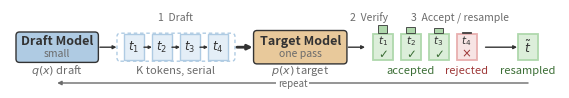

Source code (Python): (Note: this script raises an exception after producing the figure.)
#!/usr/bin/env python3
"""
Speculative decoding schematic -- ICLR-style flat vector, 7:1 banner.

Renders
    figures/speculative_decoding.pdf    vector, for \\includegraphics
    figures/speculative_decoding.png    300 dpi preview

Two things drove this rewrite:

1. Print size.  A 7:1 figure placed at \\textwidth is only ~0.79 in tall, so the
   ratio of font size to canvas height -- not the font size in points -- decides
   legibility.  The figure is therefore authored at 7 x 1 in and the script
   prints the effective point size after the \\textwidth downscale.

2. Machine-checkable layout.  Nobody eyeballs this file, so text is measured with
   the renderer *before* the boxes are sized, zones are packed to fill the width
   exactly, and ``verify()`` reports out-of-canvas artists and cross-group
   overlaps.  Plus a crude ink histogram, which is the closest thing to a look.
"""

import os

os.environ.setdefault("MPLCONFIGDIR", "/tmp/dsh-mplconfig")

import matplotlib

matplotlib.use("Agg")

import matplotlib.pyplot as plt
from matplotlib.patches import FancyBboxPatch, Rectangle, FancyArrowPatch
import numpy as np

# --------------------------------------------------------------------- style
INK = "#333333"
MUTED = "#6B6B6B"
FAINT = "#9A9A9A"
BLUE = "#AFCBE3"
BLUE_L = "#E4EEF7"
AMBER = "#E8C99B"
GREEN = "#AFD8AC"
GREEN_F = "#DCEEDA"
RED = "#E8AFAF"
RED_F = "#F7E4E4"

STROKE = 1.0          # uniform stroke weight, the house rule
DARK_GREEN = "#3B6E35"
DARK_RED = "#9E3838"

# Authored at the printed size: 5.5 in == \textwidth in a single-column ICLR
# paper.  Nothing is downscaled, so the point sizes below are the printed sizes.
# That matters: a 7:1 figure at \textwidth is only 0.786 in tall, and any
# \includegraphics scaling would shrink the labels with it.
FIG_W = 5.5
FIG_H = FIG_W / 7.0
TEXTWIDTH_IN = FIG_W

# fonts (points, and therefore points on the page)
F_TITLE, F_SUB, F_TOK, F_NOTE, F_PHASE, F_TINY = 9.0, 7.5, 8.5, 8.0, 7.5, 7.0

# vertical layout (inches).  FIG_H is 0.786, so each row is explicitly budgeted:
#   phase 0.654-0.758 | bars 0.546-0.630 | row 0.256-0.560
#   notes 0.125-0.236 | repeat 0.002-0.099
BOX_Y0, BOX_Y1 = 0.256, 0.560      # the two model boxes
SQ_Y0, SQ_Y1 = 0.276, 0.540        # token squares
LAB_Y = 0.408                      # draft token label
D_TOK_Y = 0.472                    # verified token label
MARK_Y = 0.350                     # check / cross
BAR_Y, BAR_MAX = 0.546, 0.630      # target-probability bars
PHASE_Y = 0.706
NOTE_Y = 0.180
REPEAT_Y = 0.050
LOOP_Y = 0.050
MARGIN = 0.06
MIN_GAP = 0.07

PARTS = []


def reg(name, artist, group, kind):
    PARTS.append(dict(name=name, artist=artist, group=group, kind=kind))
    return artist


fig = plt.figure(figsize=(FIG_W, FIG_H))
ax = fig.add_axes([0, 0, 1, 1])
ax.set_xlim(0, FIG_W)
ax.set_ylim(0, FIG_H)
ax.axis("off")
FIG_DPI = fig.get_dpi()


# ---------------------------------------------------------------- measuring
_MCACHE = {}


def measure(s, fs, weight="normal"):
    """Return (width, height) of a string in inches."""
    key = (s, fs, weight)
    if key in _MCACHE:
        return _MCACHE[key]
    t = ax.text(0, 0, s, fontsize=fs, fontweight=weight)
    fig.canvas.draw()
    bb = t.get_window_extent(fig.canvas.get_renderer())
    t.remove()
    val = (bb.width / FIG_DPI, bb.height / FIG_DPI)
    _MCACHE[key] = val
    return val


def tw(s, fs, weight="normal"):
    return measure(s, fs, weight)[0]


# ------------------------------------------------------------ zone A: draft
A_LABELS = ["Draft Model", "small", "$q(x)$ draft"]
A_PAD = 0.10
A_W = tw("Draft Model", F_TITLE, "bold") + A_PAD

# --------------------------------------------------------- zone B / D: row
SQ_W = max(0.20, tw("$t_1$", F_TOK) + 0.04)
SQ_H = SQ_Y1 - SQ_Y0
N_TOK = 4
B_PAD = 0.07
GAP_TOK = SQ_W * 0.40
ROW_W = N_TOK * SQ_W + (N_TOK - 1) * GAP_TOK
B_W = ROW_W + 2 * B_PAD
D_W = B_W

# ----------------------------------------------------------- zone C: target
C_W = tw("Target Model", F_TITLE, "bold") + 0.12

# ------------------------------------------------------- zone E: resampling
# the zone is widened to fit its caption; the square itself stays centre-aligned
E_W = max(SQ_W, tw("resampled", F_SUB))

# ------------------------------------------------------ phases and packing
PHASES = [
    ("1  Draft, serial", B_W, None),
    ("2  Verify, one pass", C_W + D_W + 0.0, None),
    ("3  Accept / resample", E_W, None),
]

ZONE_W = [A_W, B_W, C_W, D_W, E_W]
usable = FIG_W - 2 * MARGIN
gap = (usable - sum(ZONE_W)) / (len(ZONE_W) - 1)
if gap < 0:
    raise SystemExit(
        f"zones need {sum(ZONE_W):.2f} in but only {usable:.2f} in is usable"
    )
if gap < MIN_GAP:
    print(f"WARNING: computed gap {gap:.3f} in < MIN_GAP {MIN_GAP}")

x = MARGIN
X = []
for w in ZONE_W:
    X.append(x)
    x += w + gap
X_END = X[-1] + ZONE_W[-1]
if X_END > FIG_W - MARGIN + 1e-9:
    raise SystemExit("packing overflowed")


# ------------------------------------------------------------------ helpers
def rbox(px, py, w, h, fc, ec=INK, lw=STROKE, ls="-", name=None, group=None, z=2):
    p = FancyBboxPatch((px, py), w, h,
                       boxstyle="round,pad=0,rounding_size=0.035",
                       linewidth=lw, edgecolor=ec, facecolor=fc,
                       linestyle=ls, zorder=z)
    ax.add_patch(p)
    return reg(name or f"box({px:.3f},{py:.3f})", p, group, "box")


def sq(px, py, w, h, fc, ec=INK, lw=STROKE, ls="-", name=None, group=None, z=3):
    p = Rectangle((px, py), w, h, linewidth=lw, edgecolor=ec, facecolor=fc,
                  linestyle=ls, zorder=z)
    ax.add_patch(p)
    return reg(name or f"sq({px:.3f},{py:.3f})", p, group, "box")


def arr(x0, x1, py, lw=STROKE, ms=5, color=INK, name=None, group=None, z=5):
    a = FancyArrowPatch((x0, py), (x1, py), arrowstyle="-|>", mutation_scale=ms,
                        linewidth=lw, color=color, shrinkA=0, shrinkB=0, zorder=z)
    ax.add_patch(a)
    return reg(name or f"arr({x0:.3f}->{x1:.3f})", a, group, "arrow")


def loopback(x0, x1, py, name="repeat-arrow", group="R"):
    a = FancyArrowPatch((x0, py), (x1, py), arrowstyle="-|>", mutation_scale=6,
                        linewidth=STROKE, color=MUTED, shrinkA=0, shrinkB=0,
                        zorder=5)
    ax.add_patch(a)
    return reg(name, a, group, "arrow")


def txt(px, py, s, fs=F_NOTE, color=INK, ha="center", va="center",
        weight="normal", name=None, group=None, z=6, mask=False):
    # mask paints a white plate behind the label so a line under it stays broken
    t = ax.text(px, py, s, fontsize=fs, color=color, ha=ha, va=va,
                fontweight=weight, zorder=z,
                bbox=dict(facecolor="white", edgecolor="none", pad=1.0)
                if mask else None)
    return reg(name or f"txt('{s}')", t, group, "text")


LINK_Y = (SQ_Y0 + SQ_Y1) / 2

# --------------------------------------------------------------- draw: A
rbox(X[0], BOX_Y0, A_W, BOX_Y1 - BOX_Y0, BLUE, name="draft-model", group="A")
txt(X[0] + A_W / 2, 0.470, "Draft Model", fs=F_TITLE, weight="bold",
    group="A", name="draft-title")
txt(X[0] + A_W / 2, 0.350, "small", fs=F_SUB, color=MUTED, group="A",
    name="draft-sub")
txt(X[0] + A_W / 2, NOTE_Y, "$q(x)$ draft", fs=F_NOTE, color=MUTED,
    group="A", name="draft-note")

arr(X[0] + A_W + 0.015, X[1] - 0.005, LINK_Y, name="arr-A-B", group="LAB")

# --------------------------------------------------------------- draw: B
rbox(X[1], BOX_Y0 + 0.012, B_W, (BOX_Y1 - BOX_Y0) - 0.024, "none", ec=BLUE,
     ls=(0, (2.5, 2.0)), name="draft-group", group="B")
for i in range(N_TOK):
    tx = X[1] + B_PAD + i * (SQ_W + GAP_TOK)
    sq(tx, SQ_Y0, SQ_W, SQ_H, BLUE_L, ec=BLUE, name=f"draft-tok-{i+1}", group="B")
    txt(tx + SQ_W / 2, LAB_Y, f"$t_{i+1}$", fs=F_TOK, group="B",
        name=f"draft-tok-{i+1}-lab")
    if i < N_TOK - 1:
        arr(tx + SQ_W, tx + SQ_W + GAP_TOK, LINK_Y, ms=4,
            name=f"arr-serial-{i+1}", group="B")

txt(X[1] + B_W / 2, NOTE_Y, "K tokens, serial", fs=F_NOTE, color=MUTED,
    group="B", name="b-note")

arr(X[1] + B_W + 0.02, X[2] - 0.01, LINK_Y, lw=2.0, ms=7,
    name="arr-B-C", group="LBC")

# --------------------------------------------------------------- draw: C
rbox(X[2], BOX_Y0 - 0.015, C_W, (BOX_Y1 - BOX_Y0) + 0.03, AMBER,
     name="target-model", group="C")
txt(X[2] + C_W / 2, 0.470, "Target Model", fs=F_TITLE, weight="bold",
    group="C", name="target-title")
txt(X[2] + C_W / 2, 0.350, "one pass", fs=F_SUB, color=MUTED, group="C",
    name="target-sub")
txt(X[2] + C_W / 2, NOTE_Y, "$p(x)$ target", fs=F_NOTE, color=MUTED,
    group="C", name="target-note")

arr(X[2] + C_W + 0.015, X[3] - 0.005, LINK_Y, name="arr-C-D", group="LCD")

# --------------------------------------------------------------- draw: D
PROBS = [0.95, 0.82, 0.70, 0.16]
ACCEPT = [True, True, True, False]
for i in range(N_TOK):
    tx = X[3] + B_PAD + i * (SQ_W + GAP_TOK)
    ok = ACCEPT[i]
    sq(tx, SQ_Y0, SQ_W, SQ_H, GREEN_F if ok else RED_F,
       ec=GREEN if ok else RED, lw=1.3, name=f"ver-tok-{i+1}", group="D")
    txt(tx + SQ_W / 2, D_TOK_Y, f"$t_{i+1}$", fs=F_SUB, group="D",
        name=f"ver-tok-{i+1}-lab")
    txt(tx + SQ_W / 2, MARK_Y, "$\\checkmark$" if ok else "$\\times$", fs=F_TOK,
        color=DARK_GREEN if ok else DARK_RED, group="D",
        name=f"ver-mark-{i+1}")
    bw = SQ_W * 0.45
    sq(tx + (SQ_W - bw) / 2, BAR_Y, bw, PROBS[i] * (BAR_MAX - BAR_Y),
       GREEN if ok else RED, ec=INK, lw=0.6, name=f"ver-bar-{i+1}", group="D")

d_tok = [X[3] + B_PAD + i * (SQ_W + GAP_TOK) for i in range(N_TOK)]
txt((d_tok[0] + d_tok[2] + SQ_W) / 2, NOTE_Y, "accepted", fs=F_NOTE,
    color=DARK_GREEN, group="D", name="d-accepted")
txt(d_tok[3] + SQ_W / 2, NOTE_Y, "rejected", fs=F_NOTE, color=DARK_RED,
    group="D", name="d-rejected")

arr(X[3] + D_W + 0.02, X[4] + (E_W - SQ_W) / 2 - 0.01, LINK_Y,
    name="arr-D-E", group="LDE")

# --------------------------------------------------------------- draw: E
E_SQX = X[4] + (E_W - SQ_W) / 2
sq(E_SQX, SQ_Y0, SQ_W, SQ_H, GREEN_F, ec=GREEN, lw=1.3, name="resample-tok",
   group="E")
txt(E_SQX + SQ_W / 2, LAB_Y, "$\\tilde{t}$", fs=9, group="E", name="resample-lab")
txt(X[4] + E_W / 2, NOTE_Y, "resampled", fs=F_NOTE, color=DARK_GREEN,
    group="E", name="e-note")

# ------------------------------------------------------- phases (top row)
def center_clamped(cx, s, fs):
    """Centre a label on cx but keep it inside the canvas."""
    w = tw(s, fs)
    return min(max(cx, 0.05 + w / 2), FIG_W - 0.05 - w / 2)


for cx, s, nm in [
    (X[1] + B_W / 2, "1  Draft", "phase-1"),
    ((X[2] + X[3] + D_W) / 2, "2  Verify", "phase-2"),
    ((X[3] + X[4] + E_W) / 2, "3  Accept / resample", "phase-3"),
]:
    txt(center_clamped(cx, s, F_PHASE), PHASE_Y, s, fs=F_PHASE, color=MUTED,
        name=nm, group="P")

# ------------------------------------------------------ bottom repeat loop
loopback(X[4] + E_W / 2, X[0] + A_W / 2, LOOP_Y)
txt((X[0] + A_W / 2 + X[4] + E_W / 2) / 2, REPEAT_Y, "repeat", fs=F_TINY,
    color=MUTED, name="repeat-lab", group="R", mask=True)


# ------------------------------------------------------------- verification
def verify():
    fig.canvas.draw()
    r = fig.canvas.get_renderer()
    Wpx, Hpx = fig.canvas.get_width_height()
    errors, notes = [], []

    for p in PARTS:
        b = p["artist"].get_window_extent(r)
        if b.x0 < -0.5 or b.y0 < -0.5 or b.x1 > Wpx + 0.5 or b.y1 > Hpx + 0.5:
            errors.append(f"OUT OF CANVAS  {p['name']:<20} "
                          f"x[{b.x0:.0f},{b.x1:.0f}] y[{b.y0:.0f},{b.y1:.0f}] "
                          f"canvas {Wpx}x{Hpx}")

    for i in range(len(PARTS)):
        for j in range(i + 1, len(PARTS)):
            a, b = PARTS[i], PARTS[j]
            ba, bb = a["artist"].get_window_extent(r), b["artist"].get_window_extent(r)
            if not ba.overlaps(bb):
                continue
            ov_w = min(ba.x1, bb.x1) - max(ba.x0, bb.x0)
            ov_h = min(ba.y1, bb.y1) - max(ba.y0, bb.y0)
            if ov_w < 1.5 or ov_h < 1.5:
                continue
            msg = f"OVERLAP {ov_w:5.1f}x{ov_h:5.1f}px  {a['name']} <-> {b['name']}"
            (notes if a["group"] == b["group"] else errors).append(msg)

    print("=" * 74)
    print(f"authored {FIG_W}x{FIG_H} in ({FIG_W/FIG_H:.2f}:1), {Wpx}x{Hpx}px, "
          f"{len(PARTS)} artists")
    print(f"zone widths: " + "  ".join(f"{n}={w:.2f}in"
          for n, w in zip("ABCDE", ZONE_W)))
    print(f"packed gap: {gap:.3f} in, right edge {X_END:.3f} in")
    print("-" * 74)
    if errors:
        print(f"ERRORS ({len(errors)}):")
        for e in errors:
            print("  ", e)
    else:
        print("ERRORS: none -- everything inside the canvas, no cross-group overlap")
    if notes:
        print(f"intentional nesting ({len(notes)}):")
        for n in notes:
            print("  ", n)
    print("-" * 74)
    scale = TEXTWIDTH_IN / FIG_W
    print(f"placed with width=\\textwidth ({TEXTWIDTH_IN} in) -> scale {scale:.3f}")
    for fs in sorted({F_TITLE, F_SUB, F_TOK, F_NOTE, F_PHASE, F_TINY}, reverse=True):
        eff = fs * scale
        flag = "" if eff >= 7.0 else "   <-- BELOW 7pt, reconsider"
        print(f"    authored {fs:>4.1f}pt -> printed {eff:>4.1f}pt{flag}")
    print("=" * 74)
    return not errors


def ink_balance(path, bands=10):
    from matplotlib.image import imread

    img = imread(path)
    if img.shape[-1] == 4:
        img = img[..., :3]
    ink = (img < 0.92).any(axis=-1)
    h, w = ink.shape
    cells = [ink[:, k * w // bands:(k + 1) * w // bands].mean() for k in range(bands)]
    print(f"ink balance, {bands} bands of {w//bands}px:")
    print("  [" + "".join(" .:-=+*#%@"[min(9, int(v * 30))] for v in cells) + "]")
    print("  " + "  ".join(f"{v*100:4.1f}%" for v in cells))
    empty = [k for k, v in enumerate(cells) if v < 0.004]
    print("  WARNING near-empty bands: " + str(empty) if empty
          else "  no empty band -- content spans the full width")
    return cells


if __name__ == "__main__":
    here = os.path.dirname(os.path.abspath(__file__))
    pdf = os.path.join(here, "speculative_decoding.pdf")
    png = os.path.join(here, "speculative_decoding.png")

    ok = verify()
    fig.savefig(pdf, format="pdf")
    fig.savefig(png, format="png", dpi=300)
    print(f"wrote {pdf}")
    print(f"wrote {png}")
    ink_balance(png)
    print("RESULT:", "CLEAN" if ok else "LAYOUT ERRORS PRESENT")
